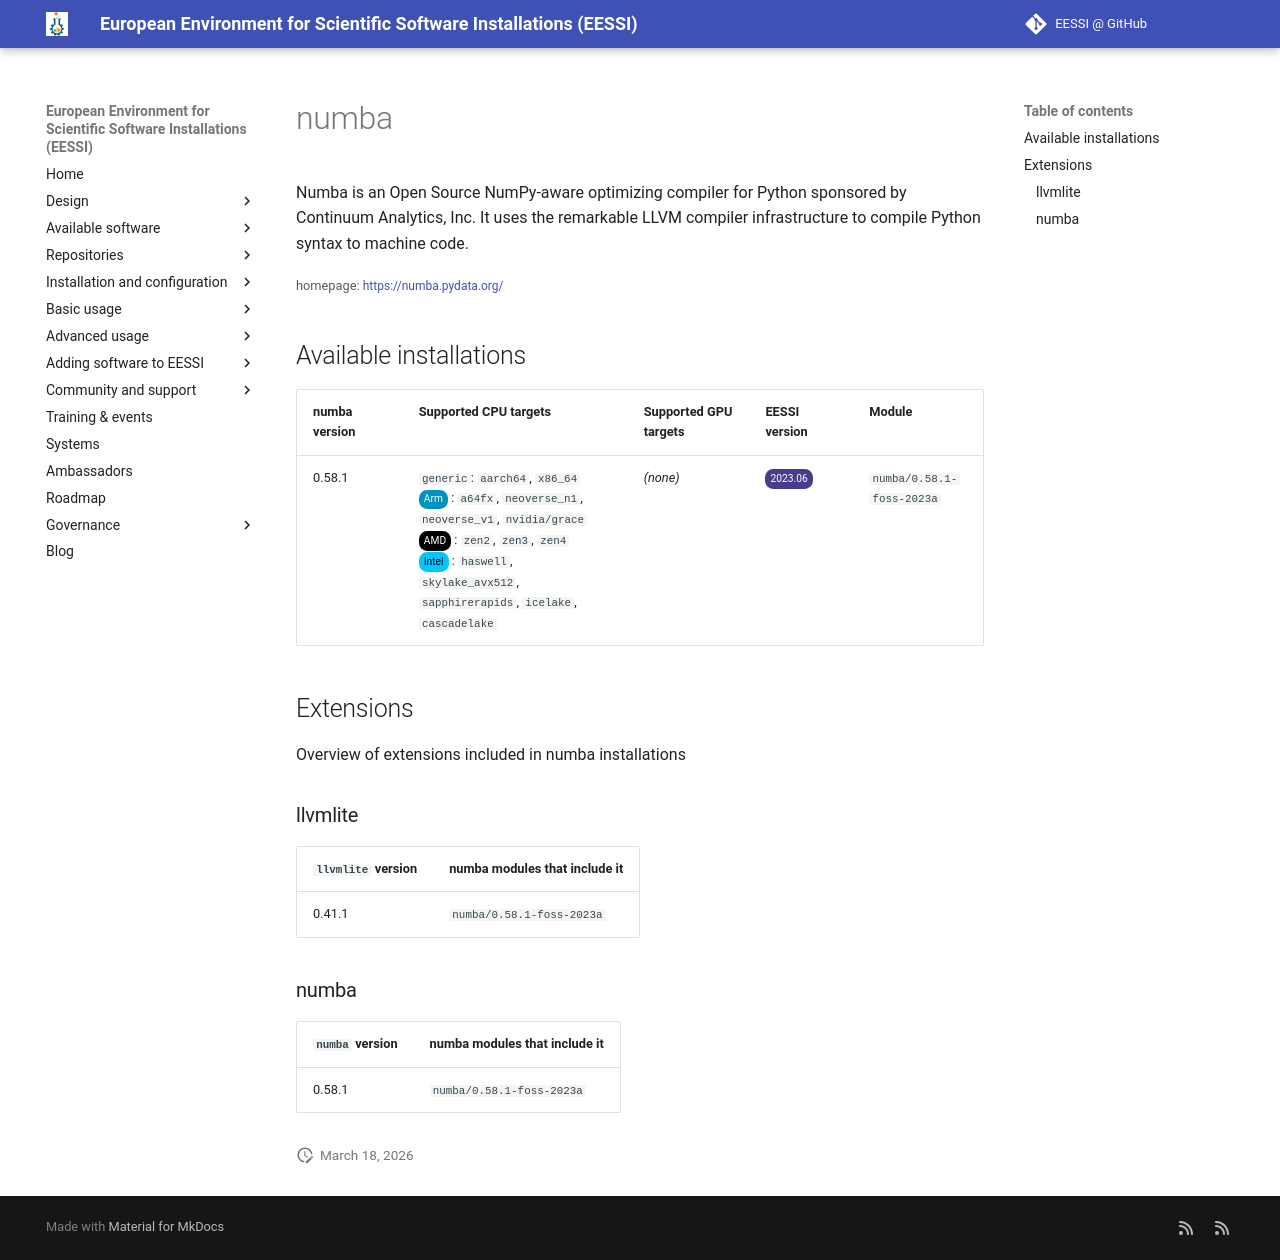

repository: EESSI/docs · page: available_software/detail/numba/index.html · generator: mkdocs

---
json_ld:
  '@context': https://schema.org
  '@type': SoftwareApplication
  applicationCategory: DeveloperApplication
  description: 'Numba is an Open Source NumPy-aware optimizing compiler for

    Python sponsored by Continuum Analytics, Inc. It uses the remarkable LLVM

    compiler infrastructure to compile Python syntax to machine code.'
  license: Not confirmed
  name: numba
  offers:
    '@type': Offer
    price: 0
  operatingSystem: LINUX
  review:
    '@type': Review
    author:
      '@type': Organization
      name: EESSI
    reviewBody: Application has been successfully made available on all architectures
      supported by EESSI
    reviewRating:
      '@type': Rating
      ratingValue: 5
  softwareRequirements: See https://www.eessi.io/docs/ for how to make EESSI available
    on your system
  softwareVersion: '[''0.58.1'']'
  url: https://numba.pydata.org/
---
# numba


Numba is an Open Source NumPy-aware optimizing compiler for
Python sponsored by Continuum Analytics, Inc. It uses the remarkable LLVM
compiler infrastructure to compile Python syntax to machine code.

<small>homepage: </small><span class="software-link">[https://numba.pydata.org/](https://numba.pydata.org/)</span>

## Available installations


|numba version|Supported CPU targets|Supported GPU targets|EESSI version|Module|
| --- | --- | --- | --- | --- |
|0.58.1|`generic`: `aarch64`, `x86_64`<br/><span class="software-cpu-arm">Arm</span>: `a64fx`, `neoverse_n1`, `neoverse_v1`, `nvidia/grace`<br/><span class="software-cpu-amd">AMD</span>: `zen2`, `zen3`, `zen4`<br/><span class="software-cpu-intel">Intel</span>: `haswell`, `skylake_avx512`, `sapphirerapids`, `icelake`, `cascadelake`<br/>|*(none)*|<span class="software-eessi-version-202306">2023.06</span>|`numba/0.58.1-foss-2023a`|

## Extensions

Overview of extensions included in numba installations


### llvmlite


|`llvmlite` version|numba modules that include it|
| --- | --- |
|0.41.1|`numba/0.58.1-foss-2023a`|

### numba


|`numba` version|numba modules that include it|
| --- | --- |
|0.58.1|`numba/0.58.1-foss-2023a`|
